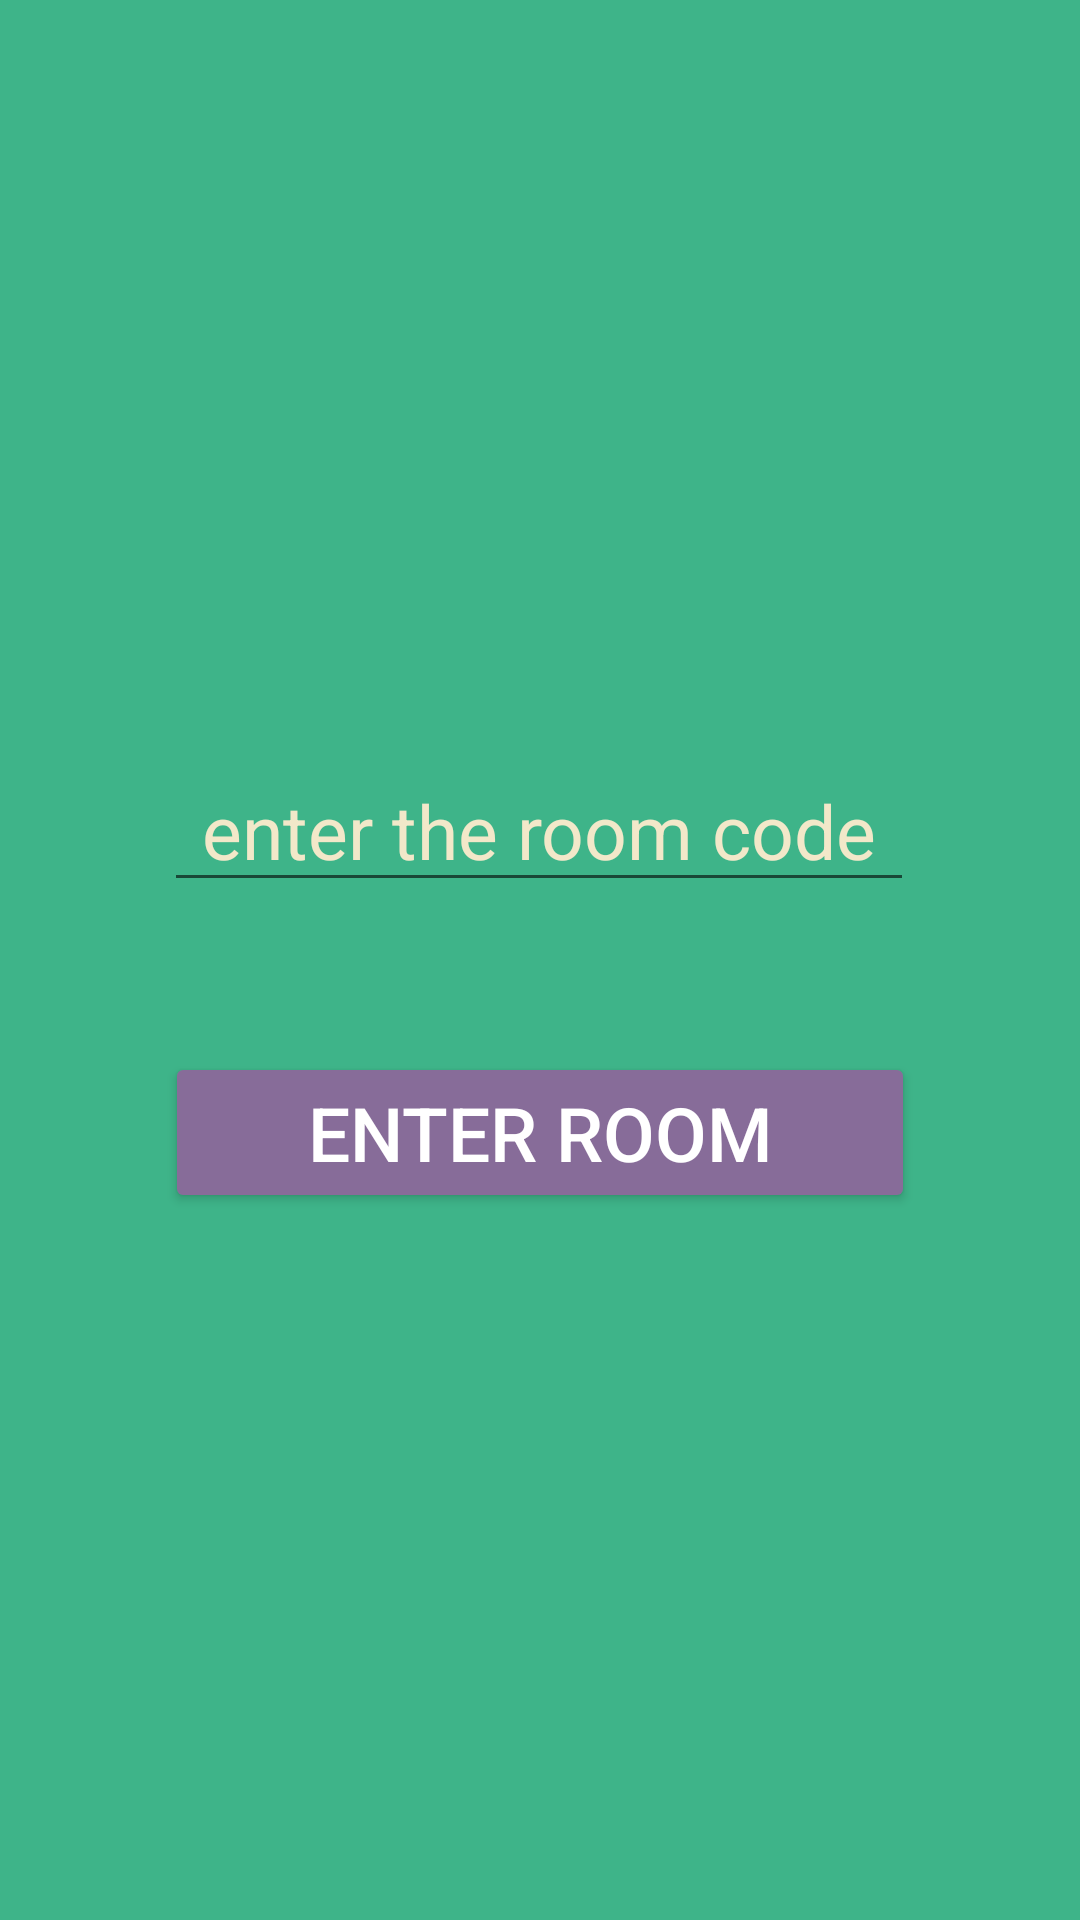

Here is an Android app screen rendered from its layout file. Give the layout XML and the strings, colors and styles it references.
<!-- AndroidManifest.xml: application theme Theme.InvestmentInConstruction -->
<!-- res/layout/activity_enter_room.xml -->
<?xml version="1.0" encoding="utf-8"?>
<androidx.constraintlayout.widget.ConstraintLayout xmlns:android="http://schemas.android.com/apk/res/android"
    android:layout_width="match_parent"
    android:layout_height="match_parent"
    xmlns:app="http://schemas.android.com/apk/res-auto">

    <include layout="@layout/main_color_background"/>

    <EditText
        android:id="@+id/editTextNumberCheckCode"
        android:layout_width="250dp"
        android:layout_height="wrap_content"
        android:layout_marginTop="250dp"
        android:ems="10"
        android:gravity="center"
        android:hint="enter the room code"
        android:inputType="number"
        android:textColor="@color/black"
        android:textColorHint="@color/creamy"
        android:textSize="25dp"
        app:layout_constraintEnd_toEndOf="parent"
        app:layout_constraintHorizontal_bias="0.497"
        app:layout_constraintStart_toStartOf="parent"
        app:layout_constraintTop_toTopOf="parent" />

    <Button
        android:id="@+id/buttonEnterRoom"
        android:layout_width="250dp"
        android:layout_height="wrap_content"
        android:layout_marginTop="50dp"
        android:text="Enter Room"
        android:textColor="@color/white"
        android:textSize="25dp"
        android:backgroundTint="@color/light_purple"
        android:onClick="enterRoom"
        app:layout_constraintEnd_toEndOf="parent"
        app:layout_constraintStart_toStartOf="parent"
        app:layout_constraintTop_toBottomOf="@+id/editTextNumberCheckCode" />


</androidx.constraintlayout.widget.ConstraintLayout>
<!-- res/layout/main_color_background.xml (included above) -->
<?xml version="1.0" encoding="utf-8"?>
<androidx.constraintlayout.widget.ConstraintLayout xmlns:android="http://schemas.android.com/apk/res/android"
    android:layout_width="match_parent"
    android:layout_height="match_parent"
    android:background="@color/mint">

</androidx.constraintlayout.widget.ConstraintLayout>
<!-- resources referenced by this layout -->
<resources>
  <color name="black">#FF000000</color>
  <color name="creamy">#F2E8C9</color>
  <color name="light_purple">#876C99</color>
  <color name="mint">#3EB489</color>
  <color name="white">#FFFFFFFF</color>
  <style name="Theme.InvestmentInConstruction" parent="Theme.MaterialComponents.DayNight.DarkActionBar">
          
          <item name="colorPrimary">@color/purple_500</item>
          <item name="colorPrimaryVariant">@color/purple_700</item>
          <item name="colorOnPrimary">@color/white</item>
          
          <item name="colorSecondary">@color/teal_200</item>
          <item name="colorSecondaryVariant">@color/teal_700</item>
          <item name="colorOnSecondary">@color/black</item>
          
          <item name="android:statusBarColor">?attr/colorPrimaryVariant</item>
          
      </style>
  <color name="purple_500">#FF6200EE</color>
  <color name="purple_700">#FF3700B3</color>
  <color name="teal_200">#FF03DAC5</color>
  <color name="teal_700">#FF018786</color>
</resources>
